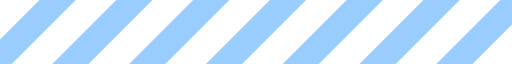
t = 0.00 s
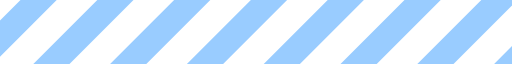
t = 0.24 s
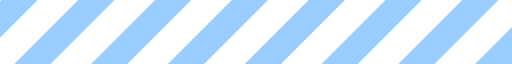
t = 0.48 s
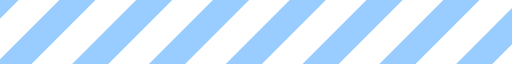
t = 0.72 s

The animated SVG that drew these frames (rendered in a browser with its animation timeline set to each time). Animation: 1 SMIL element (animateTransform=1); one cycle of 0.96 s, repeats indefinitely.

<?xml version="1.0" encoding="UTF-8" standalone="no"?><svg xmlns:svg="http://www.w3.org/2000/svg" xmlns="http://www.w3.org/2000/svg" xmlns:xlink="http://www.w3.org/1999/xlink" version="1.0" width="160px" height="20px" viewBox="0 0 128 16" xml:space="preserve"><rect x="0" y="0" width="100%" height="100%" fill="#ffffff" /><g><path d="M-22.949-5.576l4.525,4.525L-41.051,21.576l-4.525-4.525Zm19.2,0L0.776-1.051-21.851,21.576l-4.526-4.525Zm19.2,0,4.525,4.525L-2.651,21.576l-4.525-4.525Zm19.2,0,4.525,4.525L16.549,21.576l-4.525-4.525Zm19.2,0,4.525,4.525L35.749,21.576l-4.526-4.525Zm38.4,0,4.525,4.525L74.149,21.576l-4.525-4.525Zm-19.2,0,4.525,4.525L54.949,21.576l-4.526-4.525Zm38.4,0,4.525,4.525L93.349,21.576l-4.526-4.525Zm19.2,0,4.525,4.525L112.549,21.576l-4.525-4.525Zm19.2,0,4.525,4.525L131.749,21.576l-4.525-4.525Z" fill="#99ccff" fill-opacity="1"/><animateTransform attributeName="transform" type="translate" from="0 0" to="-19 0" dur="960ms" repeatCount="indefinite"/></g></svg>
